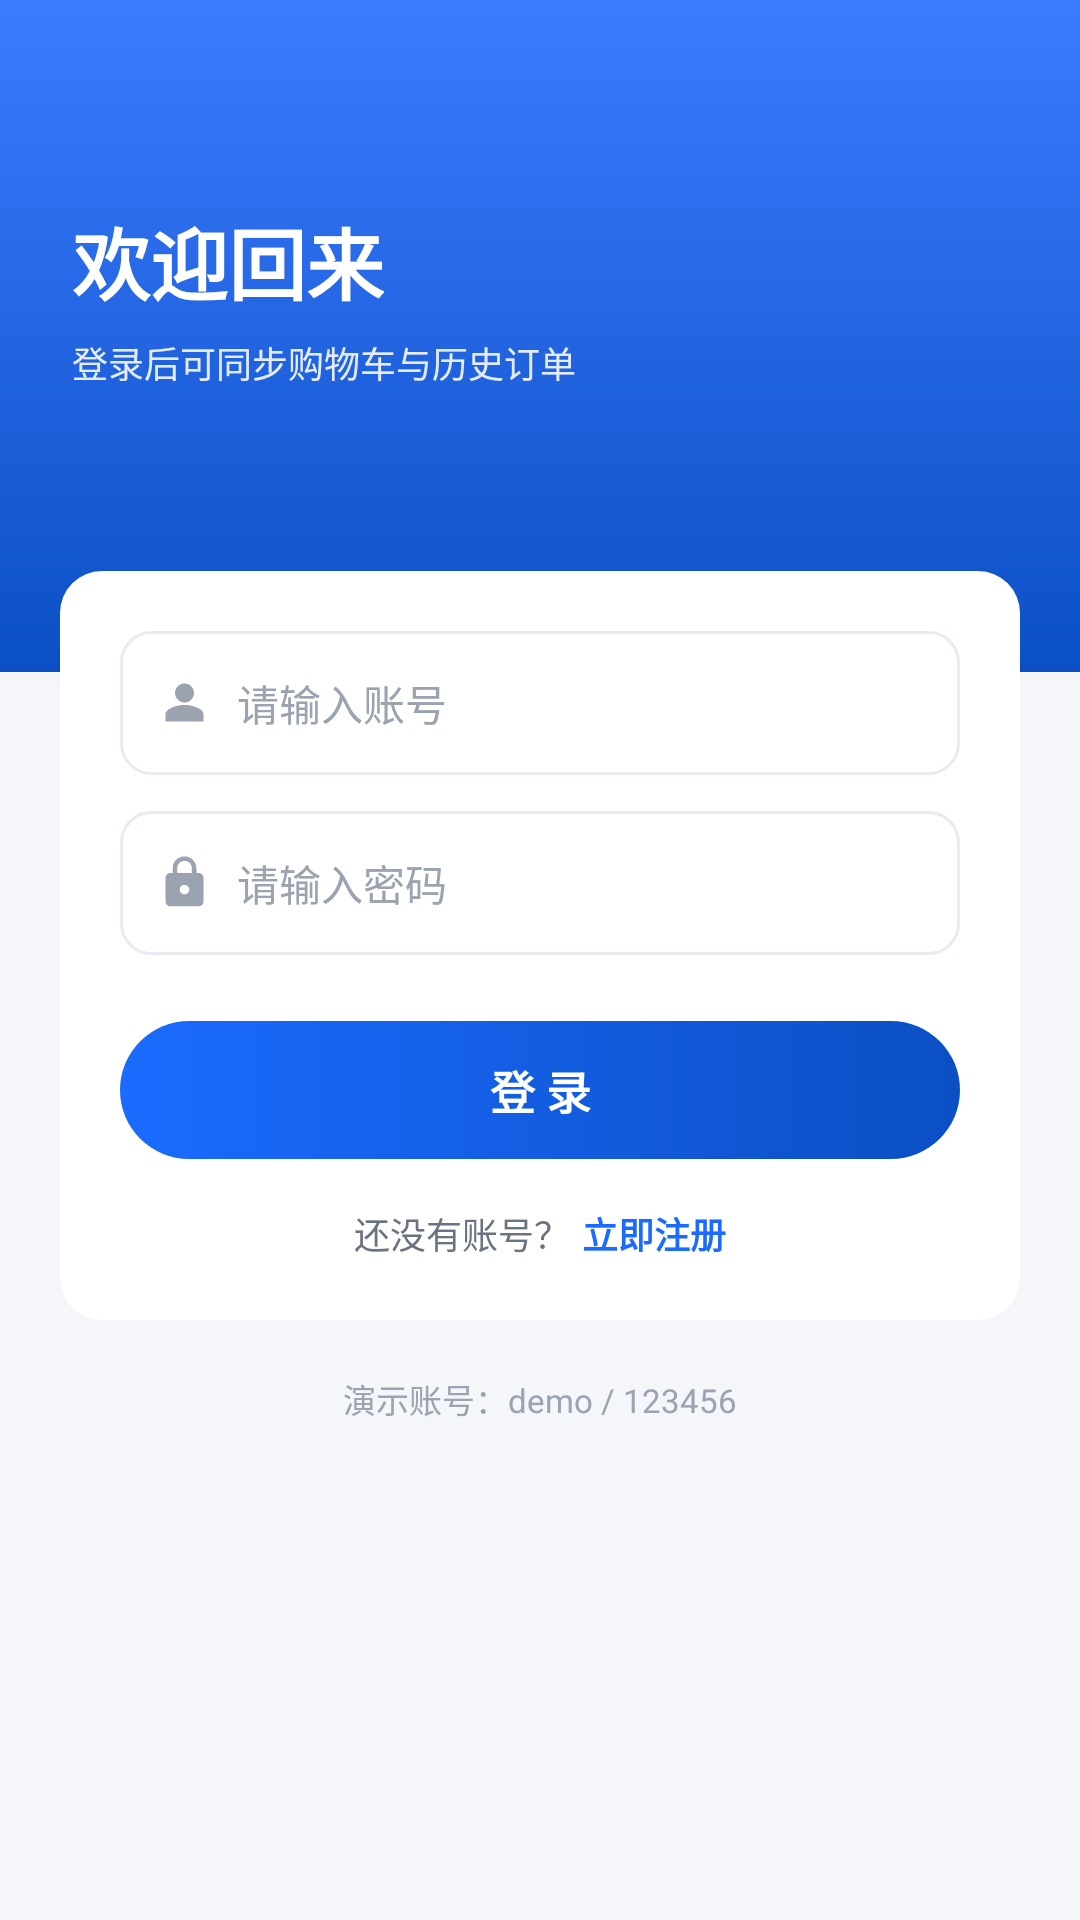

This screen was rendered from an Android layout file. Write that file and the resources it references.
<!-- AndroidManifest.xml: activity theme Theme.DigitalMall -->
<!-- res/layout/activity_login.xml -->
<?xml version="1.0" encoding="utf-8"?>
<LinearLayout xmlns:android="http://schemas.android.com/apk/res/android"
    android:layout_width="match_parent"
    android:layout_height="match_parent"
    android:background="@color/bg_page"
    android:orientation="vertical">

    
    <LinearLayout
        android:layout_width="match_parent"
        android:layout_height="224dp"
        android:background="@drawable/bg_mine_header"
        android:orientation="vertical"
        android:paddingStart="24dp"
        android:paddingTop="16dp"
        android:paddingEnd="24dp">

        <ImageView
            android:id="@+id/btn_back"
            android:layout_width="26dp"
            android:layout_height="26dp"
            android:contentDescription="@string/back"
            android:src="@drawable/ic_back"
            android:tint="@color/text_white" />

        <TextView
            android:layout_width="wrap_content"
            android:layout_height="wrap_content"
            android:layout_marginTop="26dp"
            android:text="@string/login_welcome"
            android:textColor="@color/text_white"
            android:textSize="26sp"
            android:textStyle="bold" />

        <TextView
            android:layout_width="wrap_content"
            android:layout_height="wrap_content"
            android:layout_marginTop="6dp"
            android:alpha="0.88"
            android:text="@string/login_subtitle"
            android:textColor="@color/text_white"
            android:textSize="12sp" />
    </LinearLayout>

    
    <LinearLayout
        android:layout_width="match_parent"
        android:layout_height="wrap_content"
        android:layout_marginStart="20dp"
        android:layout_marginTop="-34dp"
        android:layout_marginEnd="20dp"
        android:background="@drawable/bg_panel"
        android:orientation="vertical"
        android:padding="20dp">

        <LinearLayout
            android:layout_width="match_parent"
            android:layout_height="48dp"
            android:background="@drawable/bg_input"
            android:gravity="center_vertical"
            android:orientation="horizontal"
            android:paddingStart="12dp"
            android:paddingEnd="12dp">

            <ImageView
                android:layout_width="19dp"
                android:layout_height="19dp"
                android:contentDescription="@string/username_hint"
                android:src="@drawable/ic_user" />

            <EditText
                android:id="@+id/et_username"
                android:layout_width="0dp"
                android:layout_height="match_parent"
                android:layout_marginStart="8dp"
                android:layout_weight="1"
                android:background="@null"
                android:hint="@string/username_hint"
                android:inputType="text"
                android:maxLines="1"
                android:singleLine="true"
                android:textColor="@color/text_primary"
                android:textColorHint="@color/text_hint"
                android:textSize="14sp" />
        </LinearLayout>

        <LinearLayout
            android:layout_width="match_parent"
            android:layout_height="48dp"
            android:layout_marginTop="12dp"
            android:background="@drawable/bg_input"
            android:gravity="center_vertical"
            android:orientation="horizontal"
            android:paddingStart="12dp"
            android:paddingEnd="12dp">

            <ImageView
                android:layout_width="19dp"
                android:layout_height="19dp"
                android:contentDescription="@string/password_hint"
                android:src="@drawable/ic_lock" />

            <EditText
                android:id="@+id/et_password"
                android:layout_width="0dp"
                android:layout_height="match_parent"
                android:layout_marginStart="8dp"
                android:layout_weight="1"
                android:background="@null"
                android:hint="@string/password_hint"
                android:inputType="textPassword"
                android:maxLines="1"
                android:singleLine="true"
                android:textColor="@color/text_primary"
                android:textColorHint="@color/text_hint"
                android:textSize="14sp" />
        </LinearLayout>

        <TextView
            android:id="@+id/btn_login"
            android:layout_width="match_parent"
            android:layout_height="46dp"
            android:layout_marginTop="22dp"
            android:background="@drawable/bg_btn_primary"
            android:gravity="center"
            android:text="@string/login"
            android:textColor="@color/text_white"
            android:textSize="15sp"
            android:textStyle="bold" />

        <LinearLayout
            android:layout_width="match_parent"
            android:layout_height="wrap_content"
            android:layout_marginTop="16dp"
            android:gravity="center"
            android:orientation="horizontal">

            <TextView
                android:layout_width="wrap_content"
                android:layout_height="wrap_content"
                android:text="@string/no_account"
                android:textColor="@color/text_secondary"
                android:textSize="12sp" />

            <TextView
                android:id="@+id/btn_register"
                android:layout_width="wrap_content"
                android:layout_height="wrap_content"
                android:layout_marginStart="4dp"
                android:text="@string/register_now"
                android:textColor="@color/brand_primary"
                android:textSize="12sp"
                android:textStyle="bold" />
        </LinearLayout>
    </LinearLayout>

    <TextView
        android:id="@+id/tv_tip"
        android:layout_width="match_parent"
        android:layout_height="wrap_content"
        android:layout_marginStart="24dp"
        android:layout_marginTop="18dp"
        android:layout_marginEnd="24dp"
        android:gravity="center"
        android:text="演示账号：demo / 123456"
        android:textColor="@color/text_hint"
        android:textSize="11sp" />

</LinearLayout>
<!-- resources referenced by this layout -->
<resources>
  <color name="bg_page">#F4F6FA</color>
  <color name="brand_primary">#1B6BFF</color>
  <color name="text_hint">#9AA3AF</color>
  <color name="text_primary">#1A1D26</color>
  <color name="text_secondary">#6B7280</color>
  <color name="text_white">#FFFFFF</color>
  <!-- drawable bg_btn_primary (drawable) -->
  <shape xmlns:android="http://schemas.android.com/apk/res/android">
      <gradient
          android:angle="0"
          android:endColor="@color/brand_primary_dark"
          android:startColor="@color/brand_primary" />
      <corners android:radius="24dp" />
  </shape>
  <!-- drawable bg_input (drawable) -->
  <shape xmlns:android="http://schemas.android.com/apk/res/android">
      <solid android:color="@color/bg_card" />
      <corners android:radius="10dp" />
      <stroke
          android:width="1dp"
          android:color="@color/divider" />
  </shape>
  <!-- drawable bg_mine_header (drawable) -->
  <shape xmlns:android="http://schemas.android.com/apk/res/android">
      <gradient
          android:angle="270"
          android:endColor="@color/brand_primary_dark"
          android:startColor="#3B7BFF" />
  </shape>
  <!-- drawable bg_panel (drawable) -->
  <shape xmlns:android="http://schemas.android.com/apk/res/android">
      <solid android:color="@color/bg_card" />
      <corners android:radius="14dp" />
  </shape>
  <!-- drawable ic_lock (drawable) -->
  <vector xmlns:android="http://schemas.android.com/apk/res/android"
      android:width="24dp"
      android:height="24dp"
      android:viewportWidth="24"
      android:viewportHeight="24">
      <path
          android:fillColor="#9AA3AF"
          android:pathData="M18,8h-1V6c0,-2.76 -2.24,-5 -5,-5S7,3.24 7,6v2H6c-1.1,0 -2,0.9 -2,2v10c0,1.1 0.9,2 2,2h12c1.1,0 2,-0.9 2,-2V10c0,-1.1 -0.9,-2 -2,-2zM12,17c-1.1,0 -2,-0.9 -2,-2s0.9,-2 2,-2 2,0.9 2,2 -0.9,2 -2,2zM15.1,8H8.9V6c0,-1.71 1.39,-3.1 3.1,-3.1s3.1,1.39 3.1,3.1v2z" />
  </vector>
  <!-- drawable ic_user (drawable) -->
  <vector xmlns:android="http://schemas.android.com/apk/res/android"
      android:width="24dp"
      android:height="24dp"
      android:viewportWidth="24"
      android:viewportHeight="24">
      <path
          android:fillColor="#9AA3AF"
          android:pathData="M12,4C9.79,4 8,5.79 8,8s1.79,4 4,4 4,-1.79 4,-4 -1.79,-4 -4,-4zM12,13c-2.67,0 -8,1.34 -8,4v3h16v-3c0,-2.66 -5.33,-4 -8,-4z" />
  </vector>
  <string name="back">返回</string>
  <string name="login">登 录</string>
  <string name="login_subtitle">登录后可同步购物车与历史订单</string>
  <string name="login_welcome">欢迎回来</string>
  <string name="no_account">还没有账号？</string>
  <string name="password_hint">请输入密码</string>
  <string name="register_now">立即注册</string>
  <string name="username_hint">请输入账号</string>
  <style name="Theme.DigitalMall" parent="Theme.AppCompat.Light.NoActionBar">
          <item name="colorPrimary">@color/brand_primary</item>
          <item name="colorPrimaryDark">@color/brand_primary_dark</item>
          <item name="colorAccent">@color/brand_primary</item>
          <item name="android:windowBackground">@color/bg_page</item>
          <item name="android:statusBarColor">@color/brand_primary</item>
          <item name="android:navigationBarColor">@color/bg_card</item>
          <item name="android:textColorPrimary">@color/text_primary</item>
          <item name="android:textColorSecondary">@color/text_secondary</item>
          <item name="android:windowLightStatusBar" tools:targetApi="m">false</item>
      </style>
  <color name="brand_primary_dark">#0B4FC4</color>
  <color name="bg_card">#FFFFFF</color>
  <color name="divider">#E8EBF0</color>
</resources>
